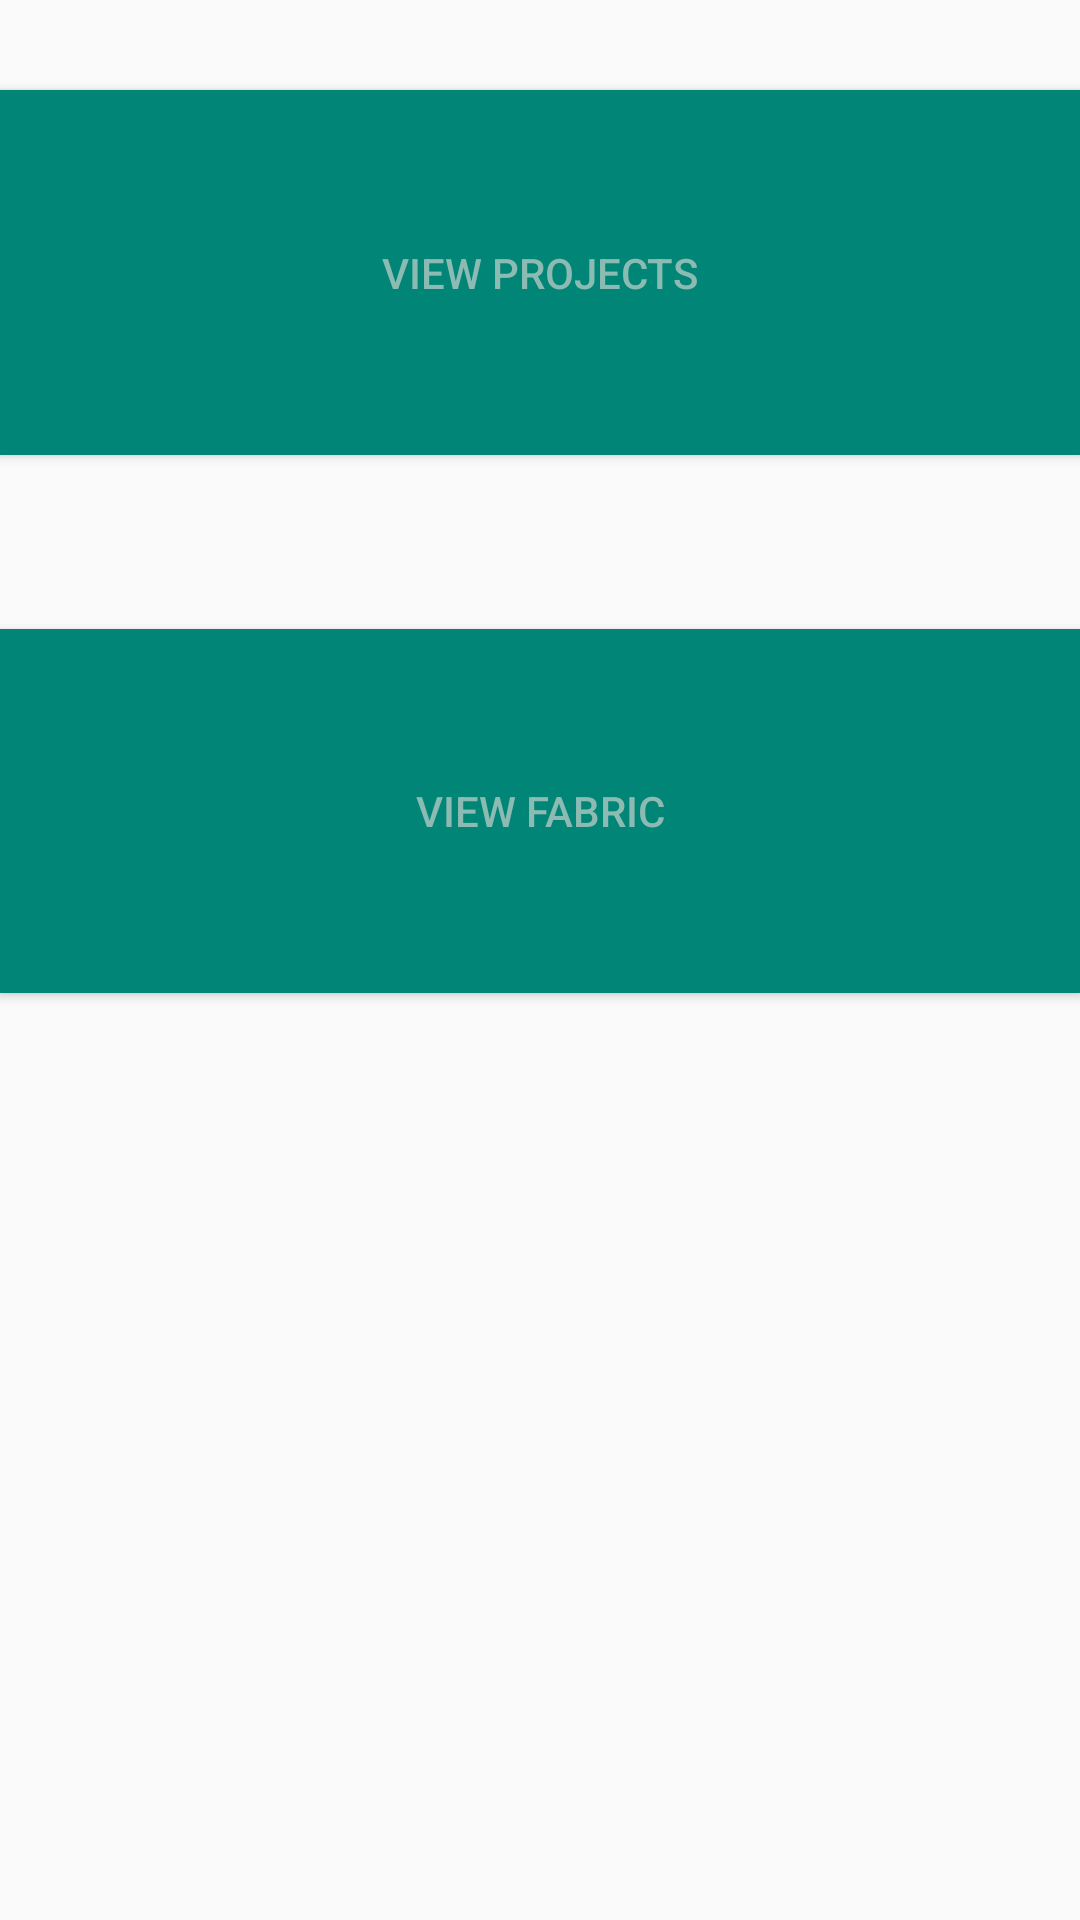

Here is an Android app screen rendered from its layout file. Give the layout XML and the strings, colors and styles it references.
<!-- AndroidManifest.xml: application theme AppTheme -->
<!-- res/layout/activity_front_page.xml -->
<?xml version="1.0" encoding="utf-8"?>
<android.support.constraint.ConstraintLayout xmlns:android="http://schemas.android.com/apk/res/android"
    xmlns:app="http://schemas.android.com/apk/res-auto"
    xmlns:tools="http://schemas.android.com/tools"
    android:layout_width="match_parent"
    android:layout_height="match_parent">

    <Button
        android:id="@+id/button_view_projects"
        android:layout_width="0dp"
        android:layout_height="0dp"
        android:layout_marginTop="30dp"
        android:layout_marginBottom="58dp"
        android:background="@color/colorPrimary"
        android:text="@string/button_view_projects"
        android:textColor="@color/buttonLabel"
        app:layout_constraintBottom_toTopOf="@+id/button_view_fabric"
        app:layout_constraintEnd_toEndOf="parent"
        app:layout_constraintStart_toStartOf="parent"
        app:layout_constraintTop_toTopOf="parent" />

    <Button
        android:id="@+id/button_view_fabric"
        android:layout_width="0dp"
        android:layout_height="0dp"
        android:layout_marginBottom="309dp"
        android:background="@color/colorPrimary"
        android:text="@string/button_view_fabric"
        android:textColor="@color/buttonLabel"
        app:layout_constraintBottom_toBottomOf="parent"
        app:layout_constraintEnd_toEndOf="parent"
        app:layout_constraintStart_toStartOf="parent"
        app:layout_constraintTop_toBottomOf="@+id/button_view_projects" />

</android.support.constraint.ConstraintLayout>
<!-- resources referenced by this layout -->
<resources>
  <color name="buttonLabel">#8bbbb2</color>
  <color name="colorPrimary">#008577</color>
  <string name="button_view_fabric">View fabric</string>
  <string name="button_view_projects">View projects</string>
  <style name="AppTheme" parent="Theme.AppCompat.Light.DarkActionBar">
          
          <item name="colorPrimary">@color/colorPrimary</item>
          <item name="colorPrimaryDark">@color/colorPrimaryDark</item>
          <item name="colorAccent">@color/colorAccent</item>
      </style>
  <color name="colorPrimaryDark">#00574B</color>
  <color name="colorAccent">#d81b60</color>
</resources>
